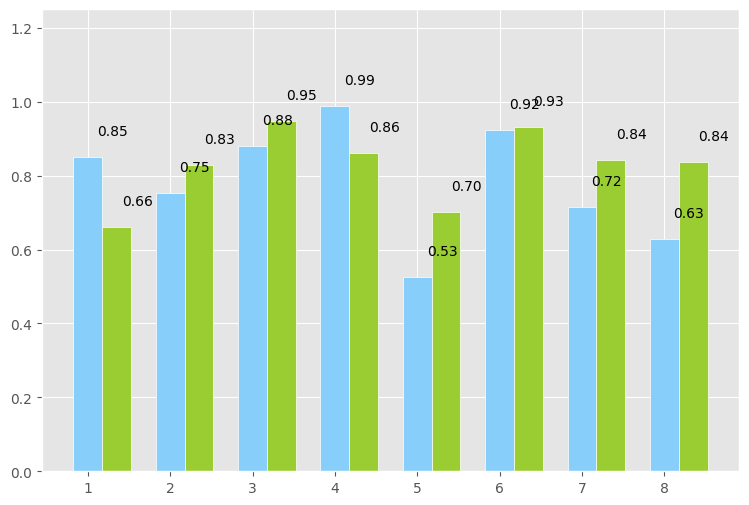

The matplotlib source for this figure:
#!/usr/bin/env python
# -*- coding: utf-8 -*-
# @Time    : 2017/10/26 15:58
# [redacted]
# @File    : draw_zhuzhuangtu.py

import matplotlib.pyplot as plt

plt.style.use('ggplot')
plt.rcParams['font.sans-serif'] = ['SimHei']  #用来正常显示中文标签
plt.rcParams['axes.unicode_minus'] = False  #用来正常显示负号

import numpy as np
plt.figure(figsize=(9,6))
n = 8
X = np.arange(n) + 1
#X是1,2,3,4,5,6,7,8,柱的个数
# numpy.random.uniform(low=0.0, high=1.0, size=None), normal
# uniform均匀分布的随机数，normal是正态分布的随机数，0.5-1均匀分布的数，一共有n个
Y1 = np.random.uniform(0.5,1.0,n)
Y2 = np.random.uniform(0.5,1.0,n)
plt.bar(X,Y1,width = 0.35,facecolor = 'lightskyblue',edgecolor = 'white')
#width:柱的宽度
plt.bar(X+0.35,Y2,width = 0.35,facecolor = 'yellowgreen',edgecolor = 'white')
#水平柱状图plt.barh，属性中宽度width变成了高度height
#打两组数据时用+
#facecolor柱状图里填充的颜色
#edgecolor是边框的颜色
#想把一组数据打到下边，在数据前使用负号
#plt.bar(X, -Y2, width=width, facecolor='#ff9999', edgecolor='white')
#给图加text
for x,y in zip(X,Y1):
    plt.text(x+0.3, y+0.05, '%.2f' % y, ha='center', va= 'bottom')

for x,y in zip(X,Y2):
    plt.text(x+0.6, y+0.05, '%.2f' % y, ha='center', va= 'bottom')
plt.ylim(0,+1.25)
plt.show()
